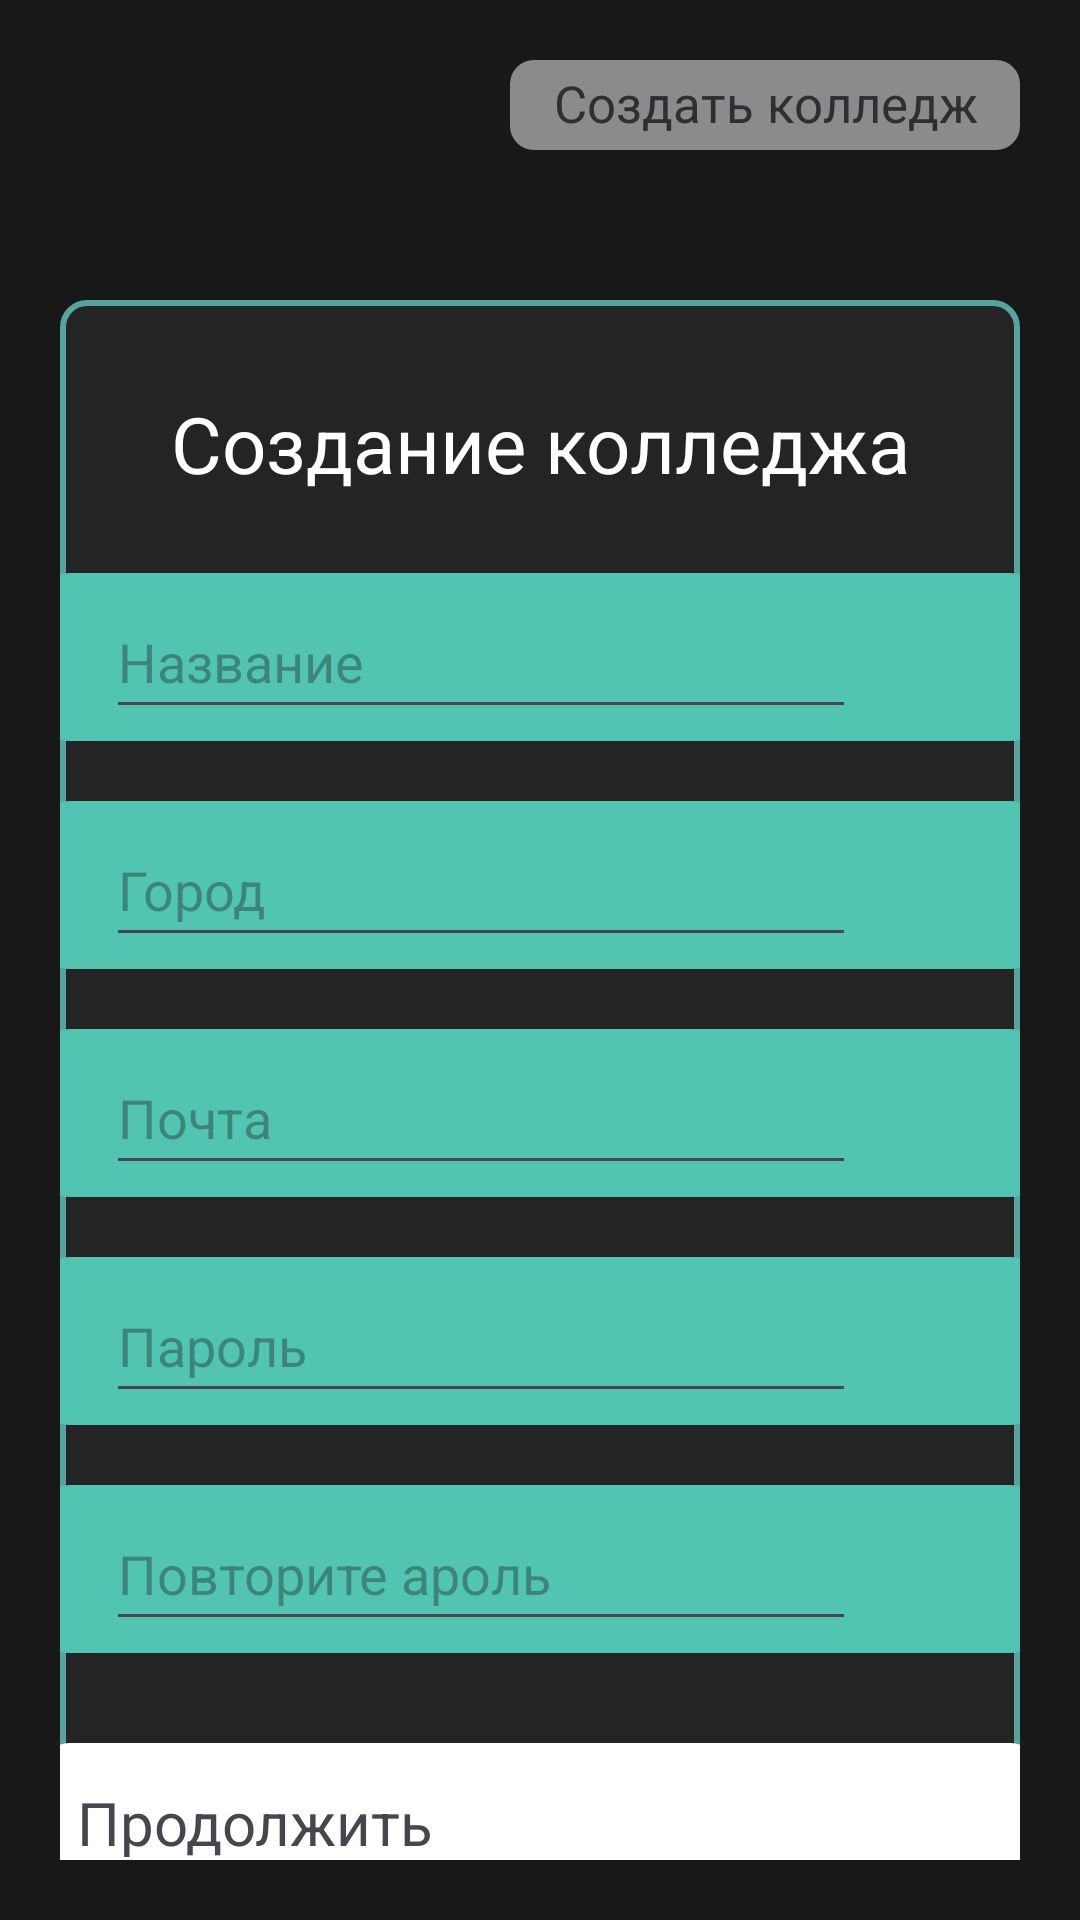

Android layout source for this screen:
<!-- AndroidManifest.xml: application theme Theme.Raspisaniye -->
<!-- res/layout/activity_adminpanelcreatekollege.xml -->
<?xml version="1.0" encoding="utf-8"?>
<androidx.constraintlayout.widget.ConstraintLayout xmlns:android="http://schemas.android.com/apk/res/android"
    xmlns:app="http://schemas.android.com/apk/res-auto"
    xmlns:tools="http://schemas.android.com/tools"
    android:id="@+id/main"
    android:layout_width="match_parent"
    android:layout_height="match_parent"
    tools:context=".adminpanel6"
    android:background="@color/grey">

    <LinearLayout
        android:layout_width="match_parent"
        android:layout_height="match_parent"
        android:orientation="vertical"
        app:layout_constraintBottom_toBottomOf="parent"
        app:layout_constraintEnd_toEndOf="parent"
        app:layout_constraintStart_toStartOf="parent"
        app:layout_constraintTop_toTopOf="parent"
        android:padding="20dp">

        <LinearLayout
            android:layout_width="170dp"
            android:layout_height="30dp"
            android:orientation="vertical"
            android:layout_gravity="right"
            android:background="@drawable/roundwhite2"
            android:alpha="0.5"
            >

            <TextView
                android:id="@+id/textView91"
                android:layout_width="match_parent"
                android:layout_height="wrap_content"
                android:text="Создать колледж"
                android:textSize="17dp"
                android:gravity="center"
                android:layout_marginTop="3dp"

                />
        </LinearLayout>

        <LinearLayout
            android:layout_width="match_parent"
            android:layout_height="570dp"
            android:orientation="vertical"
            android:layout_marginTop="50dp"
            android:background="@drawable/roundgraybord"
            android:layout_gravity="center"
            >

            <TextView
                android:id="@+id/textView32"
                android:layout_width="250dp"
                android:layout_height="46dp"
                android:layout_gravity="center"
                android:gravity="center"
                android:layout_marginTop="25dp"
                android:text="Создание колледжа"
                android:textColor="@color/white"
                android:textSize="26dp"/>

            <LinearLayout
                android:layout_width="330dp"
                android:layout_height="56dp"
                android:orientation="vertical"
                android:gravity="center"
                android:layout_gravity="center"
                android:layout_marginTop="20dp"
                android:background="@drawable/roundblu">

                <EditText
                    android:id="@+id/editTextText"
                    android:layout_width="250dp"
                    android:layout_height="48dp"
                    android:layout_marginLeft="-20dp"
                    android:ems="10"
                    android:hint="Название"
                    android:inputType="text" />
            </LinearLayout>

            <LinearLayout
                android:layout_width="330dp"
                android:layout_height="56dp"
                android:orientation="vertical"
                android:gravity="center"
                android:layout_gravity="center"
                android:layout_marginTop="20dp"
                android:background="@drawable/roundblu">

                <EditText
                    android:id="@+id/editTextText2"
                    android:layout_width="250dp"
                    android:layout_height="48dp"
                    android:layout_marginLeft="-20dp"
                    android:ems="10"
                    android:hint="Город"
                    android:inputType="text" />

            </LinearLayout>

            <LinearLayout
                android:layout_width="330dp"
                android:layout_height="56dp"
                android:layout_gravity="center"
                android:layout_marginTop="20dp"
                android:background="@drawable/roundblu"
                android:gravity="center"
                android:orientation="vertical">

                <EditText
                    android:id="@+id/editTextText3"
                    android:layout_width="250dp"
                    android:layout_height="48dp"
                    android:layout_marginLeft="-20dp"
                    android:ems="10"
                    android:hint="Почта"
                    android:inputType="textEmailAddress" />
            </LinearLayout>

            <LinearLayout
                android:layout_width="330dp"
                android:layout_height="56dp"
                android:layout_gravity="center"
                android:layout_marginTop="20dp"
                android:background="@drawable/roundblu"
                android:gravity="center"
                android:orientation="vertical">

                <EditText
                    android:id="@+id/editTextText4"
                    android:layout_width="250dp"
                    android:layout_height="48dp"
                    android:layout_marginLeft="-20dp"
                    android:ems="10"
                    android:hint="Пароль"
                    android:inputType="textPassword" />
            </LinearLayout>

            <LinearLayout
                android:layout_width="330dp"
                android:layout_height="56dp"
                android:layout_gravity="center"
                android:layout_marginTop="20dp"
                android:background="@drawable/roundblu"
                android:gravity="center"
                android:orientation="vertical">

                <EditText
                    android:id="@+id/editTextText5"
                    android:layout_width="250dp"
                    android:layout_height="48dp"
                    android:layout_marginLeft="-20dp"
                    android:ems="10"
                    android:hint="Повторите ароль"
                    android:inputType="textPassword" />
            </LinearLayout>

            <LinearLayout
                android:layout_width="330dp"
                android:layout_height="56dp"
                android:orientation="vertical"
                android:layout_gravity="center"
                android:layout_marginTop="30dp"
                android:background="@drawable/roundwhite"
                >

                <TextView
                    android:id="@+id/textView93"
                    android:layout_width="120dp"
                    android:layout_height="25dp"
                    android:gravity="center"
                    android:layout_marginTop="13dp"
                    android:layout_marginLeft="10dp"
                    android:text="Продолжить"
                    android:textSize="20dp"/>
            </LinearLayout>

        </LinearLayout>

    </LinearLayout>
</androidx.constraintlayout.widget.ConstraintLayout>
<!-- resources referenced by this layout -->
<resources>
  <color name="grey">#181818</color>
  <color name="white">#FFFFFFFF</color>
  <!-- drawable roundblu (drawable) -->
  <?xml version="1.0" encoding="UTF-8"?>
  <shape xmlns:android="http://schemas.android.com/apk/res/android">
      <solid android:color="@color/bluegreen_active"/>
  
  
  
      <corners android:radius="8dp" />
  </shape>
  <!-- drawable roundgraybord (drawable) -->
  <?xml version="1.0" encoding="UTF-8"?>
  <shape xmlns:android="http://schemas.android.com/apk/res/android">
      <solid android:color="@color/grey_main"/>
      <stroke android:width="2dp"
          android:color="@color/bluegreen" />
  
  
  
  
  
      <corners android:radius="8dp" />
  </shape>
  <!-- drawable roundwhite (drawable) -->
  <?xml version="1.0" encoding="UTF-8"?>
  <shape xmlns:android="http://schemas.android.com/apk/res/android">
      <solid android:color="@color/white"/>
  
  
  
      <corners android:radius="8dp" />
  </shape>
  <!-- drawable roundwhite2 (drawable) -->
  <?xml version="1.0" encoding="UTF-8"?>
  <shape xmlns:android="http://schemas.android.com/apk/res/android">
      <solid android:color="@color/grey8"/>
  
  
  
      <corners android:radius="8dp" />
  </shape>
  <style name="Theme.Raspisaniye" parent="Base.Theme.Raspisaniye" />
  <color name="bluegreen_active">#51C5B1</color>
  <color name="grey_main">#242424</color>
  <color name="bluegreen">#55A49D</color>
  <color name="grey8">#FFFFFF</color>
  <style name="Base.Theme.Raspisaniye" parent="Theme.Material3.DayNight.NoActionBar">
  
      </style>
</resources>
